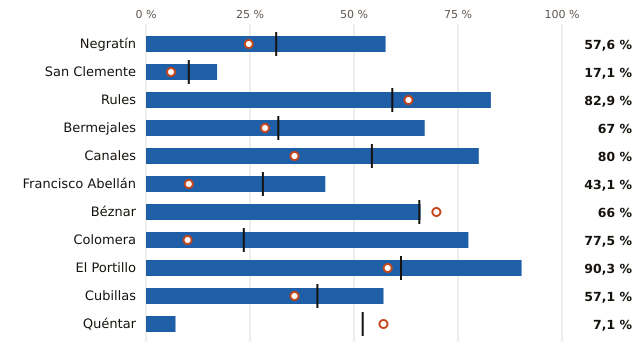

The table this chart was drawn from, first rows:
embalse, pct, pct_hace_1_anio, pct_media_10_anios, vol_hm3, capacidad_hm3
Negratín, 57.6, 24.7, 31.3, 329.0, 571.0
San Clemente, 17.1, 6.0, 10.3, 20.0, 117.0
Rules, 82.9, 63.1, 59.2, 92.0, 111.0
Bermejales, 67.0, 28.6, 31.8, 61.0, 91.0
Canales, 80.0, 35.7, 54.3, 56.0, 70.0
Francisco Abellán, 43.1, 10.3, 28.1, 25.0, 58.0
Béznar, 66.0, 69.8, 65.7, 35.0, 53.0
Colomera, 77.5, 10.0, 23.5, 31.0, 40.0
El Portillo, 90.3, 58.1, 61.3, 28.0, 31.0
Cubillas, 57.1, 35.7, 41.2, 8.0, 14.0
Quéntar, 7.1, 57.1, 52.1, 1.0, 14.0
